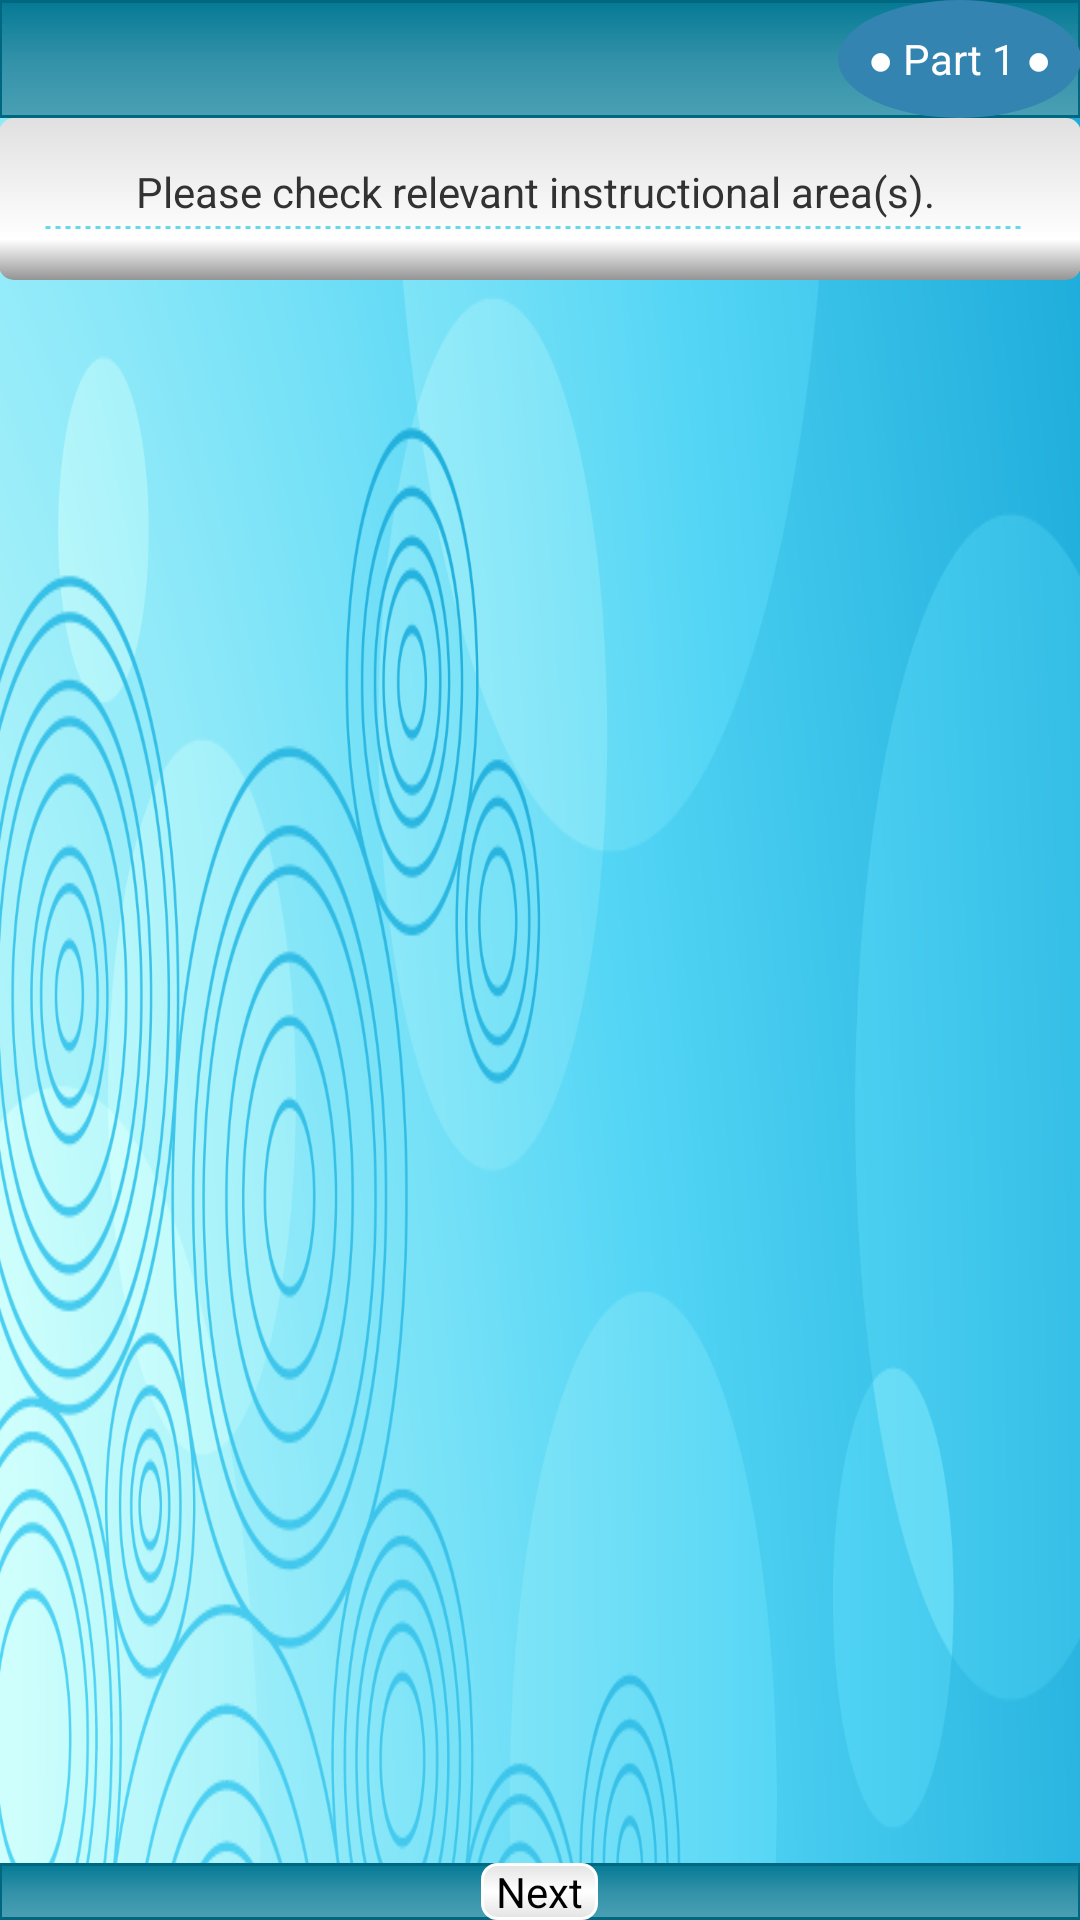

Produce the Android XML layout that renders to this screen, including the resource entries it uses.
<!-- AndroidManifest.xml: application theme AppTheme -->
<!-- res/layout/activity_instructional_areas.xml -->
<RelativeLayout xmlns:android="http://schemas.android.com/apk/res/android"
    xmlns:tools="http://schemas.android.com/tools"
    android:layout_width="match_parent"
    android:layout_height="match_parent"
    android:background="@drawable/atgback1"
    android:paddingBottom="@dimen/activity_vertical_margin"
    android:paddingLeft="@dimen/activity_horizontal_margin"
    android:paddingRight="@dimen/activity_horizontal_margin"
    android:paddingTop="@dimen/activity_vertical_margin"
    tools:context="edu.gmu.ttaconline.atcguide.InstructionalAreas" 
    >

    <LinearLayout
        android:id="@+id/header"
        android:layout_width="fill_parent"
        android:layout_height="wrap_content"
        android:layout_alignParentTop="true"
        android:background="@drawable/titleback"
        android:gravity="end"
        android:orientation="horizontal"
        android:weightSum="100"  >

        <TextView
            android:layout_width="wrap_content"
            android:layout_height="wrap_content"
            android:background="@drawable/savedformback"
            android:text="@string/part1"
            android:textColor="@android:color/white" />
    </LinearLayout>

    <LinearLayout
        android:layout_width="match_parent"
        android:layout_height="wrap_content"
        android:layout_centerHorizontal="true"
       android:layout_below="@+id/header"
        android:background="@drawable/textviewback"
        android:gravity="center"
        android:orientation="vertical" >

        <TextView
            android:layout_width="wrap_content"
            android:layout_height="wrap_content"
            android:text="@string/subtitle_instructional" />

        <ImageView
            android:layout_width="match_parent"
            android:layout_height="5dp"
            android:contentDescription="."
            android:layerType="software"
            android:src="@drawable/dotted" />

        <ScrollView
            android:layout_width="match_parent"
            android:layout_height="wrap_content" >

            <LinearLayout
                android:layout_width="match_parent"
                android:layout_height="wrap_content"
                android:orientation="horizontal"
                android:weightSum="100"
                android:id="@+id/arealistlayout">

                <LinearLayout
                    android:id="@+id/list1"
                    android:layout_width="match_parent"
                    android:layout_height="wrap_content"
                    android:layout_weight="49"
                    android:orientation="vertical" >
                    
                    
                    
                    
                    
                    
                </LinearLayout>
		<ImageView
            android:layout_width="5dp"
            android:layout_height="match_parent"
            android:contentDescription="."
            android:layerType="software"
            android:src="@drawable/dotted"
            android:layout_weight="2" />
                <LinearLayout
                    android:id="@+id/list2"
                    android:layout_width="match_parent"
                    android:layout_height="wrap_content"
                    android:layout_weight="49"
                    android:orientation="vertical" >
                </LinearLayout>
            </LinearLayout>
        </ScrollView>

        <LinearLayout
            android:layout_width="match_parent"
            android:layout_height="wrap_content"
            android:orientation="horizontal" 
            android:id="@+id/otherlayout"
            android:weightSum="100">
            
        </LinearLayout>
    </LinearLayout>

    <LinearLayout
        android:id="@+id/nextbuttonlayout"
        android:layout_width="fill_parent"
        android:layout_height="wrap_content"
        android:layout_alignParentBottom="true"
        android:background="@drawable/titleback"
        android:gravity="center_horizontal"
        android:orientation="horizontal" >
		
        <Button
            android:id="@+id/nextbutton"
            android:layout_width="wrap_content"
            android:layout_height="wrap_content"
            android:background="@drawable/mybutton"
            android:text="@string/next" />
    </LinearLayout>

</RelativeLayout>
<!-- resources referenced by this layout -->
<resources>
  <!-- drawable dotted (drawable-hdpi) -->
  <?xml version="1.0" encoding="utf-8"?>
  
  <shape xmlns:android="http://schemas.android.com/apk/res/android"
  android:shape="line">
  
      <stroke
         android:color="#67d8e5"
         android:dashWidth="5px"
         android:dashGap="5px"
         android:width="1dp"/>
  </shape>
  <!-- drawable savedformback (drawable-hdpi) -->
  <?xml version="1.0" encoding="utf-8"?>
  
  <layer-list xmlns:android="http://schemas.android.com/apk/res/android">
      <item>
          <shape android:shape="oval">"
              <solid android:color="#3384B0"/>
             <padding android:left="10sp" android:right="10sp" android:bottom="10sp" android:top="10sp"/>
          </shape>
      </item>
  
      
  </layer-list>
  <!-- drawable textviewback (drawable-hdpi) -->
  <?xml version="1.0" encoding="utf-8"?>
  
  
     <layer-list  xmlns:android="http://schemas.android.com/apk/res/android">
     
     
     <item>
         <shape android:shape="rectangle"  >
           <corners android:radius="5dp"/>    
  <gradient 
  android:type="linear"
  android:centerX="25%" 
  android:startColor="#FF949494" 
  android:centerColor="#FFFFFFFF" 
  android:endColor="#FFE0E0E0" 
  android:angle="90"/>
  
           <padding android:left="15sp"
               android:right="18sp"
               android:top="15sp"
               android:bottom="15sp"/>
     
           </shape>
  </item>
  
    
  </layer-list>
  <!-- drawable titleback (drawable-hdpi) -->
  <?xml version="1.0" encoding="utf-8"?>
  
  <layer-list xmlns:android="http://schemas.android.com/apk/res/android">
      <item>
          <shape android:shape="rectangle">
             	<stroke android:color="#006780" android:width="1dp"/>
              <gradient android:startColor="#4AA0B4" android:centerColor="#3291A8" android:endColor="#057A95" android:angle="90"/>
              <corners android:radius="0dp" />
          </shape>
      </item>
  
      
  </layer-list>
  <string name="next">Next</string>
  <string name="part1">\u25CF  Part 1 \u25CF </string>
  <string name="subtitle_instructional">Please check relevant instructional area(s).</string>
  <style name="AppTheme" parent="AppBaseTheme">
  
          
          <item name="android:checkboxStyle">@style/custom_CheckBoxStyle</item>
           <item name="android:listViewStyle">@style/ListFont</item>
           
      </style>
  <style name="AppBaseTheme" parent="android:Theme.Light">
          
      </style>
  <style name="custom_CheckBoxStyle" parent="@android:style/Widget.CompoundButton.CheckBox">
          <item name="android:button">@drawable/custom_checkbox</item>
      </style>
  <style name="ListFont" parent="@android:style/Widget.ListView">
      <item name="android:textColor">#FF000000</item>
      
      <item name="android:typeface">sans</item>
  	</style>
  <!-- drawable custom_checkbox (drawable-hdpi) -->
  <?xml version="1.0" encoding="utf-8"?>
  
  <selector xmlns:android="http://schemas.android.com/apk/res/android" >
      <item android:state_checked="true" android:drawable="@drawable/checked" />
      <item android:state_checked="false" android:drawable="@drawable/unchecked" />
  </selector>
</resources>
